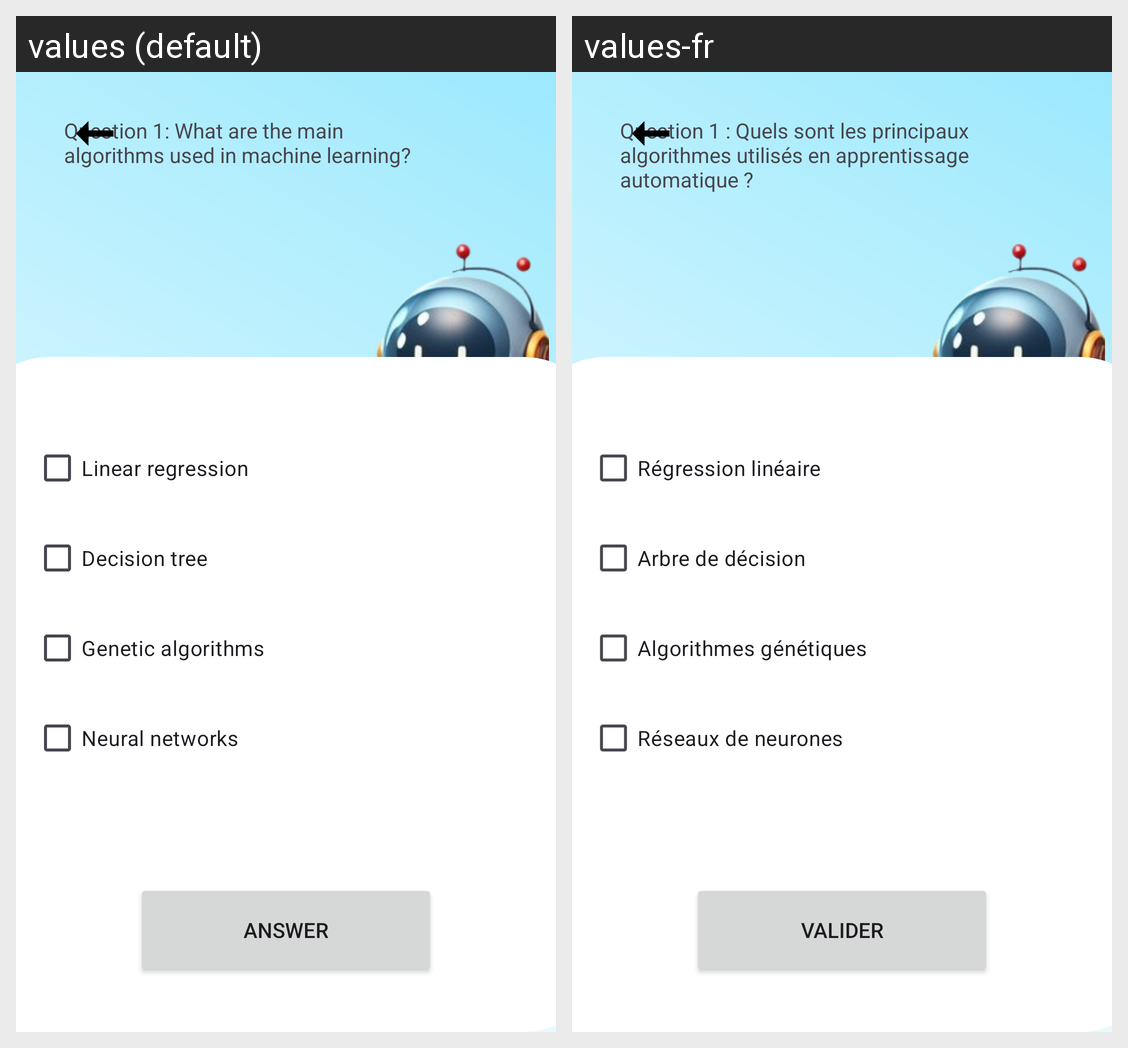

Strings drawn on this Android screen and how each of the app's shown locales translates them:
Android screen res/layout/activity_question1.xml rendered under 2 locales, left to right: values (default), values-fr. Device: Nexus 5 (rendered at 1080×1920; each locale shown at half size, 540×960, under a caption strip naming it); theme Theme.AIQMIND.
Strings drawn on this screen, with the default value and each locale's value (text and hints the layout hard-codes, and strings that could not be matched under every locale, appear in the picture but are not listed):

answer
  values: Answer
  values-fr: Valider

question1R1
  values: Linear regression
  values-fr: Régression linéaire

question1R2
  values: Decision tree
  values-fr: Arbre de décision

question1R3
  values: Genetic algorithms
  values-fr: Algorithmes génétiques 

question1R4
  values: Neural networks
  values-fr: Réseaux de neurones

question1
  values: Question 1: What are the main algorithms used in machine learning?
  values-fr: Question 1 : Quels sont les principaux algorithmes utilisés en apprentissage automatique ?
